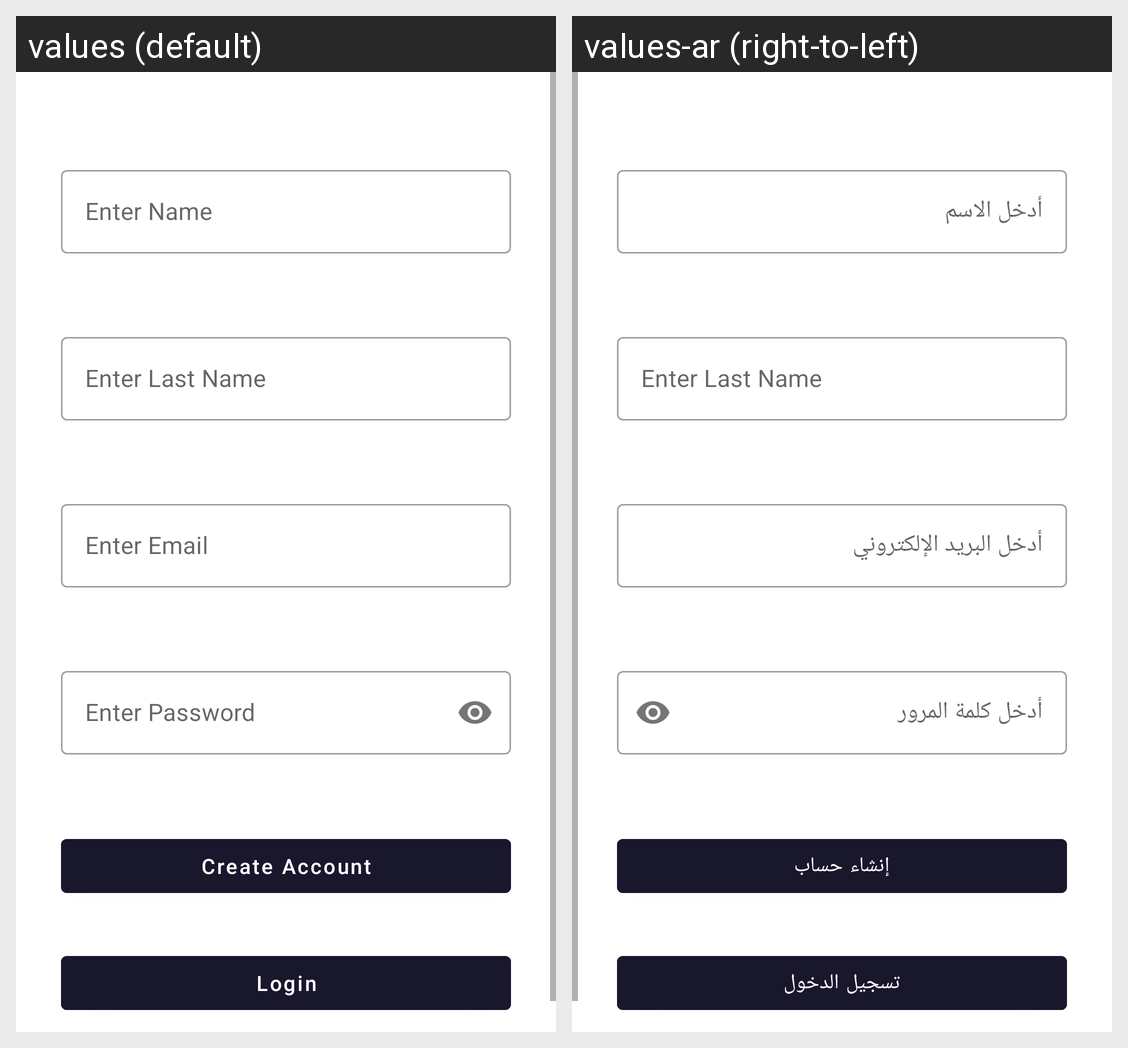

Translations of the strings shown on this Android screen, per locale in the grid:
Android screen res/layout/activity_create_account.xml rendered under 2 locales, left to right: values (default), values-ar (right-to-left). Device: Nexus 5 (rendered at 1080×1920; each locale shown at half size, 540×960, under a caption strip naming it); theme Theme.Talaa.
Strings drawn on this screen, with the default value and each locale's value (text and hints the layout hard-codes, and strings that could not be matched under every locale, appear in the picture but are not listed):

enter_name
  values: Enter Name
  values-ar: أدخل الاسم

enter_last_name
  values: Enter Last Name
  values-ar: Enter Last Name  [not translated; the default value is used]

enter_email
  values: Enter Email
  values-ar: أدخل البريد الإلكتروني

enter_password
  values: Enter Password
  values-ar: أدخل كلمة المرور

create_account
  values: Create Account
  values-ar: إنشاء حساب

login
  values: Login
  values-ar: تسجيل الدخول
